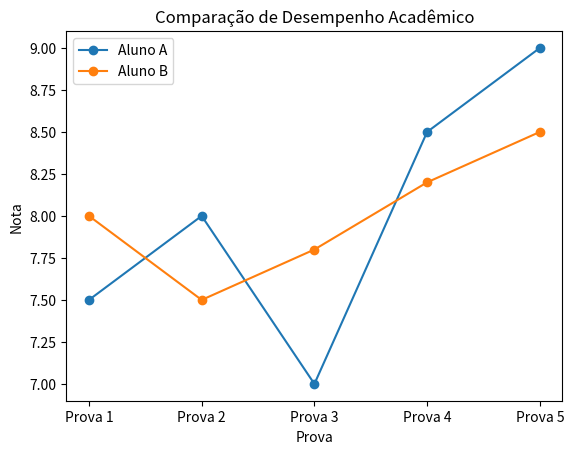

Source code (Python):
import matplotlib.pyplot as plt

provas = ['Prova 1', 'Prova 2', 'Prova 3', 'Prova 4', 'Prova 5']
notas_aluno_a = [7.5, 8.0, 7.0, 8.5, 9.0]
notas_aluno_b = [8.0, 7.5, 7.8, 8.2, 8.5]

plt.plot(provas, notas_aluno_a, marker='o', label='Aluno A')
plt.plot(provas, notas_aluno_b, marker='o', label='Aluno B')

plt.title('Comparação de Desempenho Acadêmico')
plt.xlabel('Prova')
plt.ylabel('Nota')
plt.legend()

plt.show()